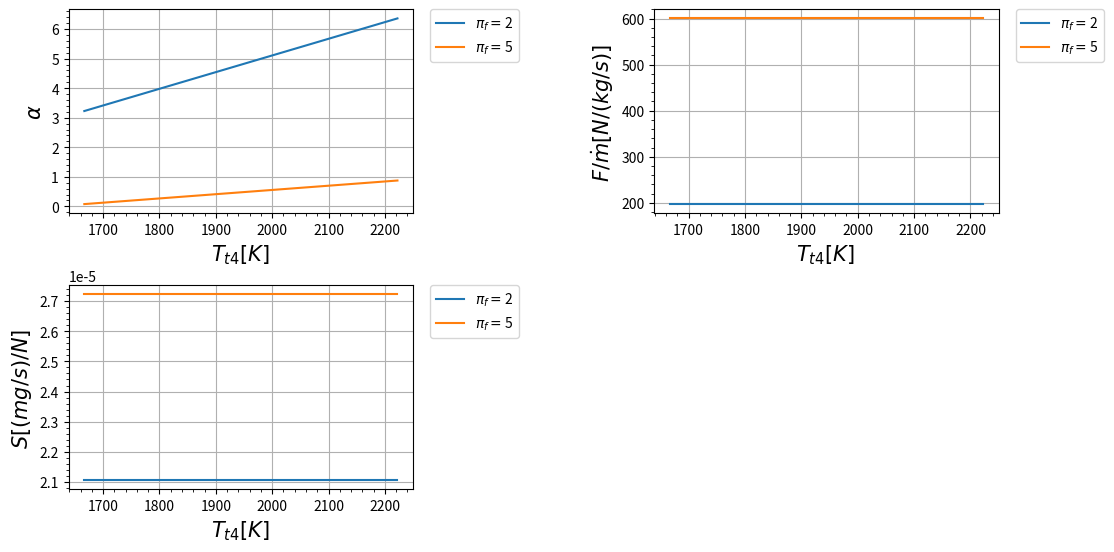

Source code (Python):
import matplotlib.pyplot as plt
import numpy as np


turbofan_mix_pi_f_ = True
turbofan_mix_alpha_ = False


class Turbofan_mix_pi_f:
    def __init__(self):
        s = 1

    def R_(self):
        R_ = ((gamma-1)/(gamma))*c_p
        self.R = R_
        return R_

    def A_0(self):
        a_0_ = (gamma*self.R_()*t_0)**(0.5)
        self.a_0 = a_0_
        return a_0_
    
    def Tau_de_r(self):
        tau_r_ = 1 + (((gamma - 1)/(2))*(m_0**2))
        self.tau_r = tau_r_
        return tau_r_
    
    def Tau_de_lambida(self):
        tau_lambida_ = t_t4/t_0
        self.tau_lambida = tau_lambida_
        return tau_lambida_
    
    def Tau_de_c(self):
        tau_c_ = (pi_c)**((gamma-1)/(gamma))
        self.tau_c = tau_c_
        return tau_c_
    
    def Tau_de_f(self):
        tau_f_ = pi_f**((gamma-1)/(gamma))
        self.tau_f = tau_f_
        return tau_f_
    
    def Alpha(self):
        alpha_ = ((self.Tau_de_lambida()*(self.Tau_de_c()-self.Tau_de_f()))/(self.Tau_de_r()*self.Tau_de_c()*(self.Tau_de_f()-1)))-((self.Tau_de_c()-1)/(self.Tau_de_f()-1))
        self.alpha = alpha_
        return alpha_
    
    def Tau_de_t(self):
        tau_t_ = 1 - (((self.Tau_de_r())/(self.Tau_de_lambida()))*(self.Tau_de_c()-1+(self.Alpha()*(self.Tau_de_f()-1))))
        self.tau_t = tau_t_
        return tau_t_
    
    def Razao_combustivel_ar(self):
        f_ = ((c_p*t_0)/(h_pr))*(self.Tau_de_lambida()-(self.Tau_de_r()*self.Tau_de_c()))
        self.f = f_
        return f_ 
    
    def Tau_de_m(self):
        tau_m_ = ((1)/(1+self.Alpha()))*(1+(self.Alpha()*((self.Tau_de_r()*self.Tau_de_f())/(self.Tau_de_lambida()*self.Tau_de_t()))))
        self.tau_m = tau_m_
        return tau_m_
    
    def Razao_de_temperatura(self):
        t9t0_ = (self.Tau_de_lambida()*self.Tau_de_t()*self.Tau_de_m())/(self.Tau_de_r()*self.Tau_de_f()) 
        self.t9t0 = t9t0_
        return t9t0_
    
    def Mach_9(self):
        m9_ = (((2)/(gamma - 1))*((self.Tau_de_r()*self.Tau_de_f())-1))**(1/2)
        self.m9 = m9_
        return m9_

    def Razao_de_velocidade(self):
        raz_vel_ = ((self.Razao_de_temperatura())**(1/2))*(self.Mach_9())
        self.raz_vel = raz_vel_ 
        return raz_vel_ 
    
    def Razao_de_combustivel_ar_o(self):
        fo_ = (self.Razao_combustivel_ar())/(1+self.Alpha())
        self.fo = fo_
        return fo_

    def Empuxo(self):
        empuxo_ = self.A_0()*(self.Razao_de_velocidade()-m_0)
        self.empuxo = empuxo_
        return empuxo_
   
    def Consumo_especifico(self):
        s_ = self.Razao_de_combustivel_ar_o()/self.Empuxo()
        self.s = s_
        return s_
    
    def Eficiencia_termica(self):
        n_t_ = ((gamma-1)/(2))*((c_p*t_0)/(self.Razao_de_combustivel_ar_o()*h_pr))*((self.Razao_de_velocidade()**2)-(m_0**2))
        self.n_t = n_t_
        return n_t_
    
    def Eficiencia_propulsiva(self):
        n_p_ = (2*m_0)/(self.Razao_de_velocidade() + m_0)
        self.n_p = n_p_
        return n_p_
    
    def Eficiencia_total(self):
        n_o_ = self.Eficiencia_termica()*self.Eficiencia_propulsiva()
        self.n_o = n_o_ 
        return n_o_

###################################################################################################################################################################

# TRBOFAN COM ESCOAMENTO MISTURADO 
# SEM PÓS COMBUSTOR
# COM RAZÃO DE PRESSÃO DO FAN

if turbofan_mix_pi_f_:

    motor = Turbofan_mix_pi_f()

    # Variaveis de entrada:
    m_0 = 2
    lista_pi_f = [2,5]
    pi_c = 20
    lista_t_t4 = [3000,4000] #[R]

    # Constantes de entrada:
    gamma = 1.4 
    t_0 = 390         #[R]      
    c_p = 0.24    #[Btu/lbm R]
    h_pr = 18400   #[Btu/lbm]

    #conversões:
    t_0 = t_0/1.8                 #[K]
    for i in range(len(lista_t_t4)):
      lista_t_t4[i] = lista_t_t4[i]/1.8       #[K]
    c_p  = (c_p  * 4.1868)      #[kJ/kg K]
    c_p  = c_p * 1000              #[J/kg K]
    h_pr = h_pr * 2.326           #[kJ/kg]
    h_pr = h_pr * 1000              #[J/kg]

    # Tabelas:
    plt.figure(figsize = ((12, 6)))
    t_t4 = np.linspace(min(lista_t_t4) ,max(lista_t_t4))  #Limites do eixo X

    # Grafico 1 ----------------------------------------------------------
    plt.subplot(2, 2, 1)
    for i in range(len(lista_pi_f)):
        pi_f = lista_pi_f[i]
        plt.plot(t_t4, motor.Alpha(), label=r'$\pi_f = ${}'.format(pi_f))
            
    plt.legend(bbox_to_anchor=(1.05, 1),loc='upper left', borderaxespad=0.)
    plt.xlabel(r'$T_{t4} [K]$ ' , fontsize=15)
    plt.ylabel(r'$\alpha$ ' , fontsize=15)
    plt.minorticks_on() # aparece a divisão
    plt.grid()

    # Grafico 2 ----------------------------------------------------------
    plt.subplot(2, 2, 2)
    for i in range(len(lista_pi_f)):
        pi_f = lista_pi_f[i]
        plt.plot(t_t4, motor.Empuxo(), label=r'$\pi_f = ${}'.format(pi_f))
            
    plt.legend(bbox_to_anchor=(1.05, 1),loc='upper left', borderaxespad=0.)
    plt.xlabel(r'$T_{t4} [K]$ ' , fontsize=15)
    plt.ylabel(r'$F/ \dot m [N / (kg /s)]$ ' , fontsize=15)
    plt.minorticks_on() # aparece a divisão
    plt.grid()

    # Grafico 3 ----------------------------------------------------------
    plt.subplot(2, 2, 3)
    for i in range(len(lista_pi_f)):
        pi_f = lista_pi_f[i]
        plt.plot(t_t4, motor.Consumo_especifico(), label=r'$\pi_f = ${}'.format(pi_f))
            
    plt.legend(bbox_to_anchor=(1.05, 1),loc='upper left', borderaxespad=0.)
    plt.xlabel(r'$T_{t4} [K]$ ' , fontsize=15)
    plt.ylabel(r'$S [(mg/s) / N]$ ' , fontsize=15)
    plt.minorticks_on() # aparece a divisão
    plt.grid()

    # Plot Grafico ----------------------------------------------------------
    plt.subplots_adjust(left=0.125, bottom=0.1, right=0.9, top=0.9, wspace=0.7, hspace=0.35)
    plt.show()
    

    print(motor.Alpha())
    print(motor.Razao_combustivel_ar())
    print(motor.Razao_de_combustivel_ar_o())
    print(motor.Empuxo())
    print(motor.Consumo_especifico()*10)

#-------------------------------------------------------------------------------------------------------------------------------------------------------------------
    
